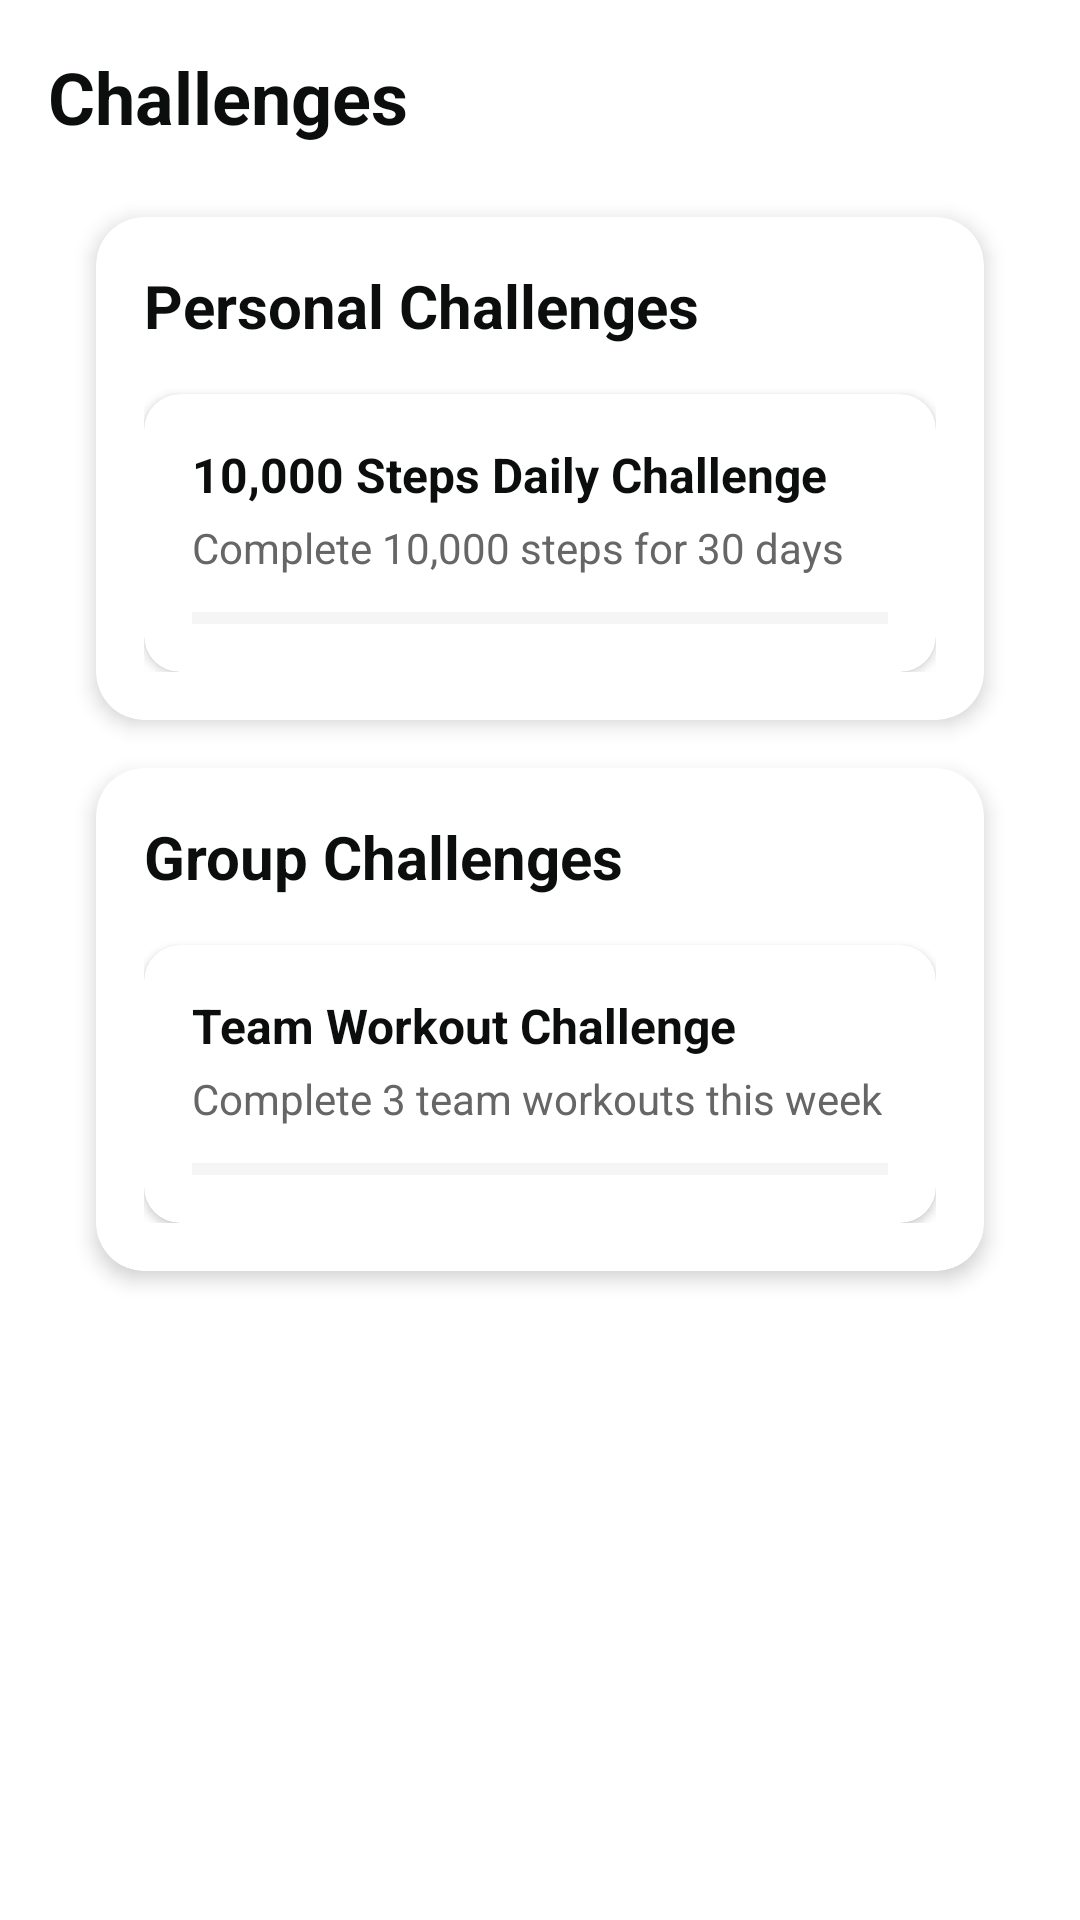

Produce the Android XML layout that renders to this screen, including the resource entries it uses.
<!-- AndroidManifest.xml: activity theme Theme.FittyFit.NoActionBar -->
<!-- res/layout/fragment_challenges.xml -->
<?xml version="1.0" encoding="utf-8"?>

<LinearLayout xmlns:android="http://schemas.android.com/apk/res/android"
    xmlns:app="http://schemas.android.com/apk/res-auto"
    android:layout_width="match_parent"
    android:layout_height="match_parent"
    android:orientation="vertical"
    android:background="@drawable/homepage_bg_transparent">

    <androidx.core.widget.NestedScrollView
        android:layout_width="match_parent"
        android:layout_height="match_parent"
        android:fillViewport="true"
        android:overScrollMode="never">

        <LinearLayout
            android:layout_width="match_parent"
            android:layout_height="wrap_content"
            android:orientation="vertical"
            android:padding="16dp">

            <TextView
                android:layout_width="match_parent"
                android:layout_height="wrap_content"
                android:text="Challenges"
                android:textSize="24sp"
                android:textStyle="bold"
                android:textColor="#0c0d0d"
                android:layout_marginBottom="24dp"/>

            
            <androidx.cardview.widget.CardView
                android:layout_width="match_parent"
                android:layout_height="wrap_content"
                android:layout_marginHorizontal="16dp"
                android:layout_marginBottom="16dp"
                app:cardCornerRadius="16dp"
                app:cardElevation="4dp">

                <LinearLayout
                    android:layout_width="match_parent"
                    android:layout_height="wrap_content"
                    android:orientation="vertical"
                    android:padding="16dp">

                    <TextView
                        android:layout_width="match_parent"
                        android:layout_height="wrap_content"
                        android:text="Personal Challenges"
                        android:textSize="20sp"
                        android:textStyle="bold"
                        android:textColor="#0c0d0d"
                        android:layout_marginBottom="16dp"/>

                    
                    <androidx.cardview.widget.CardView
                        android:layout_width="match_parent"
                        android:layout_height="wrap_content"
                        app:cardCornerRadius="12dp"
                        app:cardElevation="2dp"
                        app:strokeColor="@color/orange"
                        app:strokeWidth="1dp">

                        <LinearLayout
                            android:layout_width="match_parent"
                            android:layout_height="wrap_content"
                            android:orientation="vertical"
                            android:padding="16dp">

                            <TextView
                                android:id="@+id/personalChallengeDesc1"
                                android:layout_width="wrap_content"
                                android:layout_height="wrap_content"
                                android:text="10,000 Steps Daily Challenge"
                                android:textSize="16sp"
                                android:textStyle="bold"
                                android:textColor="#0c0d0d"/>

                            <TextView
                                android:layout_width="wrap_content"
                                android:layout_height="wrap_content"
                                android:text="Complete 10,000 steps for 30 days"
                                android:textSize="14sp"
                                android:textColor="#666666"
                                android:layout_marginTop="4dp"/>

                            <com.google.android.material.progressindicator.LinearProgressIndicator
                                android:id="@+id/personalChallengeProgress1"
                                android:layout_width="match_parent"
                                android:layout_height="wrap_content"
                                android:layout_marginTop="12dp"
                                app:trackColor="@color/light_gray"
                                app:indicatorColor="@color/orange"
                                android:progress="65"/>
                        </LinearLayout>
                    </androidx.cardview.widget.CardView>
                </LinearLayout>
            </androidx.cardview.widget.CardView>

            
            <androidx.cardview.widget.CardView
                android:layout_width="match_parent"
                android:layout_height="wrap_content"
                android:layout_marginHorizontal="16dp"
                android:layout_marginBottom="16dp"
                app:cardCornerRadius="16dp"
                app:cardElevation="4dp">

                <LinearLayout
                    android:layout_width="match_parent"
                    android:layout_height="wrap_content"
                    android:orientation="vertical"
                    android:padding="16dp">

                    <TextView
                        android:layout_width="match_parent"
                        android:layout_height="wrap_content"
                        android:text="Group Challenges"
                        android:textSize="20sp"
                        android:textStyle="bold"
                        android:textColor="#0c0d0d"
                        android:layout_marginBottom="16dp"/>

                    
                    <androidx.cardview.widget.CardView
                        android:layout_width="match_parent"
                        android:layout_height="wrap_content"
                        app:cardCornerRadius="12dp"
                        app:cardElevation="2dp"
                        app:strokeColor="@color/orange"
                        app:strokeWidth="1dp">

                        <LinearLayout
                            android:layout_width="match_parent"
                            android:layout_height="wrap_content"
                            android:orientation="vertical"
                            android:padding="16dp">

                            <TextView
                                android:id="@+id/groupChallengeDesc1"
                                android:layout_width="wrap_content"
                                android:layout_height="wrap_content"
                                android:text="Team Workout Challenge"
                                android:textSize="16sp"
                                android:textStyle="bold"
                                android:textColor="#0c0d0d"/>

                            <TextView
                                android:layout_width="wrap_content"
                                android:layout_height="wrap_content"
                                android:text="Complete 3 team workouts this week"
                                android:textSize="14sp"
                                android:textColor="#666666"
                                android:layout_marginTop="4dp"/>

                            <com.google.android.material.progressindicator.LinearProgressIndicator
                                android:id="@+id/groupChallengeProgress1"
                                android:layout_width="match_parent"
                                android:layout_height="wrap_content"
                                android:layout_marginTop="12dp"
                                app:trackColor="@color/light_gray"
                                app:indicatorColor="@color/orange"
                                android:progress="45"/>
                        </LinearLayout>
                    </androidx.cardview.widget.CardView>
                </LinearLayout>
            </androidx.cardview.widget.CardView>
        </LinearLayout>
    </androidx.core.widget.NestedScrollView>
</LinearLayout>
<!-- resources referenced by this layout -->
<resources>
  <color name="light_gray">#FFF5F5F5</color>
  <color name="orange">#FFFFA07A</color>
  <!-- drawable homepage_bg_transparent (drawable) -->
  <?xml version="1.0" encoding="utf-8"?>
  
  <layer-list xmlns:android="http://schemas.android.com/apk/res/android">
      <item>
          <bitmap
              android:src="@drawable/homepage_bg"
              android:alpha="0.7"/>
      </item>
      <item>
          <color android:color="#FFFFFF"/>
      </item>
  </layer-list>
  <style name="Theme.FittyFit.NoActionBar">
          <item name="windowActionBar">false</item>
          <item name="windowNoTitle">true</item>
      </style>
  <!-- drawable homepage_bg: png bitmap (drawable, 82902 bytes) -->
</resources>
